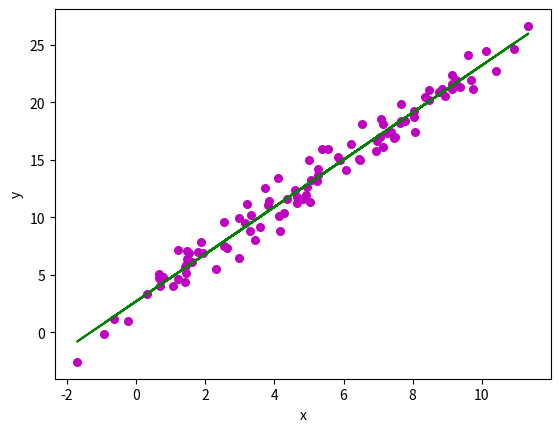

Write Python code to recreate this figure.
import numpy as np 
import matplotlib.pyplot as plt 
  
def linear_regression(x, y): 
    """ this calculates the regression coefficients for a given x and y""" 
    n = np.size(x) # number of values
  
    # mean of x and y vector 
    m_x, m_y = np.mean(x), np.mean(y) # means of both
  
    # calculating cross-deviation and deviation about x 
    SS_xy = np.sum(y*x) - n*m_y*m_x # 
    SS_xx = np.sum(x*x) - n*m_x*m_x 
  
    # calculating regression coefficients 
    b_1 = SS_xy / SS_xx 
    b_0 = m_y - b_1*m_x 
  
    return(b_0, b_1) # tuple bc doesn't change
  
def plot_regression_line(x, y, b): 
    """ plotting the actual points as scatter plot """
    plt.scatter(x, y, color = "m", 
               marker = "o", s = 30) 
  
    # predicted response vector 
    y_pred = b[0] + b[1]*x 
  
    # plotting the regression line 
    plt.plot(x, y_pred, color = "g") 
  
    # putting labels 
    plt.xlabel('x') 
    plt.ylabel('y') 
  
    # function to show plot 
    plt.show() 

# example

x = np.linspace(0,10,100)+np.random.randn(100)
y = 2*x + 3 + np.random.randn(100)
b = linear_regression(x,y)
plot_regression_line(x,y,b)